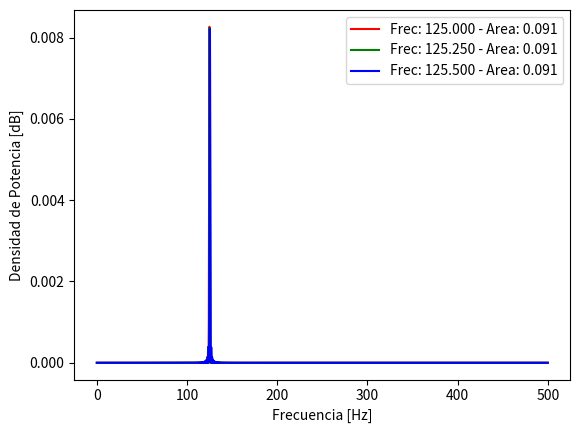

Python code for this plot:
# -*- coding: utf-8 -*-
"""

[redacted]

Descripción:
------------
Tarea semanal N°5
Desparramo espectral
"""

import numpy as np
import matplotlib.pyplot as plt

#%%  Definiciones de funciones
def funcionSeno (vmax, dc, ff, ph, nn, fs):
    
    # Grilla de sampleo temporal
    #tt = np.arange(0.0, nn/fs, 1/fs)
    tt = np.linspace(0, (nn-1)*(1/fs), nn)
    # Calculo de los valores punto a punto de la funcion
    xx = vmax * np.sin(tt*2*np.pi*ff + ph) + dc
    
    #return tt,xx
    return xx

#%% Cálculos
# Inicialización de variables 
# Datos generales de la simulación
fs = 1000.0 # frecuencia de muestreo (Hz)
N = 1000   # cantidad de muestras

T = N/fs

k0 = N*(1/8)
k1 = k0+0.25 #equivalente a k0+0.75 pero del bins adyacente
k2 = k0+0.5 #mas medio bins, peor sintonía

ts = 1/fs # tiempo de muestreo
df = fs/N # resolución espectral
 
f0= k0*df
f1 = k1*df
f2 = k2*df
zero_padding = 10

#%% Acá arranca la simulación
#Grillas temporales
tt = np.linspace(0, (N-1)*ts, N)
#Grillas frecuenciales
#ff = np.linspace(0, (N-1)*df, N)
ff = np.linspace(0, (N-1)*(df), (zero_padding+1)*N) #zero_padding veces N + N de la señal

bfrec = ff <= fs/2

amp = np.sqrt(2)

analog_sig0 = funcionSeno( vmax=amp, dc=0, ff=f0, ph=0, nn=N, fs=fs)
analog_sig1 = funcionSeno( vmax=amp, dc=0, ff=f1, ph=0, nn=N, fs=fs)
analog_sig2 = funcionSeno( vmax=amp, dc=0, ff=f2, ph=0, nn=N, fs=fs)

#Agrego N ceros

analog_sig0 = np.append(analog_sig0, np.zeros(zero_padding*N)) #zero_padding veces N + N de la señal
analog_sig1 = np.append(analog_sig1, np.zeros(zero_padding*N))
analog_sig2 = np.append(analog_sig2, np.zeros(zero_padding*N))


#Transformadas de Fourier
#ft_As0 = np.fft.fft(analog_sig0) / analog_sig0.shape[0]
# ft_As0 = np.fft.fft(analog_sig0) * (1/N)
# ft_As1 = np.fft.fft(analog_sig1) * (1/N)
# ft_As2 = np.fft.fft(analog_sig2) * (1/N)

ft_As0 = np.fft.fft(analog_sig0) / analog_sig0.shape[0]
ft_As1 = np.fft.fft(analog_sig1) / analog_sig1.shape[0]
ft_As2 = np.fft.fft(analog_sig2) / analog_sig2.shape[0]


var_As = np.var(analog_sig0)

area0 = np.sum(2*np.abs(ft_As0[bfrec])**2)
area1 = np.sum(2*np.abs(ft_As1[bfrec])**2)
area2 = np.sum(2*np.abs(ft_As2[bfrec])**2)



#%% Presentación gráfica de los resultados
plt.close('all')
plt.figure(1)

#Ejemplo de etiqueta\ Entre $ LaTeX / frac o dfrac
#label = '$|frac{N}{4} + {:3.3f}'$ Area = {:3.3f}'.format((N/4)+0.0, area0)
#label="freq = {:3.3f} Area {:3.3f}".format(freq,Area)


#plt.plot( ff[bfrec], 10* np.log10(2*np.abs(ft_As0[bfrec])**2),'r', label = '$\frac{N}{4}$' + 'Area = {:3.3f}'.format(area0))
# plt.plot( ff[bfrec], 10* np.log10(2*np.abs(ft_As0[bfrec])**2),'r')
# plt.plot( ff[bfrec], 10* np.log10(2*np.abs(ft_As1[bfrec])**2),'g')
# plt.plot( ff[bfrec], 10* np.log10(2*np.abs(ft_As2[bfrec])**2),'b')
plt.plot( ff[bfrec], 2*np.abs(ft_As0[bfrec])**2,'r', label='Frec: {:3.3f} - Area: {:3.3f}'.format(f0,area0))
plt.plot( ff[bfrec], 2*np.abs(ft_As1[bfrec])**2,'g', label='Frec: {:3.3f} - Area: {:3.3f}'.format(f1,area1))
plt.plot( ff[bfrec], 2*np.abs(ft_As2[bfrec])**2,'b', label='Frec: {:3.3f} - Area: {:3.3f}'.format(f2,area2))

axes_hdl = plt.gca()
axes_hdl.legend()
#plt.ylabel('Densidad de Potencia [veces]')
plt.ylabel('Densidad de Potencia [dB]')
plt.xlabel('Frecuencia [Hz]')
plt.show()
 
